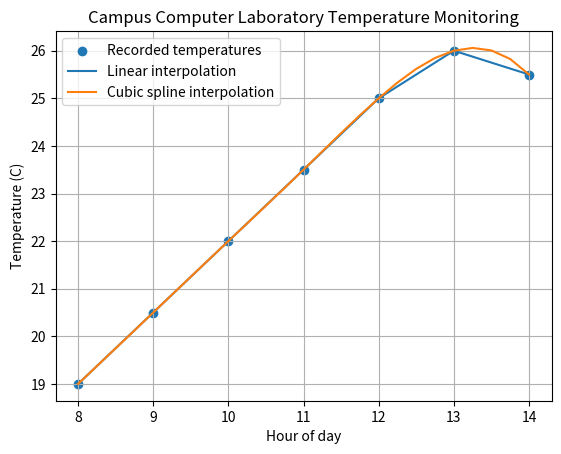

The script that saved this image:
import numpy as np
from scipy.interpolate import interp1d, CubicSpline
import matplotlib.pyplot as plt

# Hourly computer laboratory temperature readings
hours = np.array(
    [8, 9, 10, 11, 12, 13, 14],
    dtype=float
)

temperature = np.array(
    [19.0, 20.5, 22.0, 23.5, 25.0, 26.0, 25.5]
)

# Create interpolation functions
linear = interp1d(hours, temperature, kind="linear")
cubic = CubicSpline(hours, temperature)

# Generate estimates every 15 minutes
quarter_hour_times = np.arange(8, 14 + 0.25, 0.25)

linear_estimates = linear(quarter_hour_times)
cubic_estimates = cubic(quarter_hour_times)

# Display selected estimates
print("Campus Computer Laboratory Temperature Monitoring")
print()

for t in [8.25, 9.5, 10.75, 12.5, 13.75]:
    print(
        f"Time: {t:.2f} hours | "
        f"Linear: {float(linear(t)):.2f} C | "
        f"Cubic: {float(cubic(t)):.2f} C"
    )

# Plot the recorded readings and estimated temperatures
plt.scatter(
    hours,
    temperature,
    label="Recorded temperatures"
)

plt.plot(
    quarter_hour_times,
    linear_estimates,
    label="Linear interpolation"
)

plt.plot(
    quarter_hour_times,
    cubic_estimates,
    label="Cubic spline interpolation"
)

plt.xlabel("Hour of day")
plt.ylabel("Temperature (C)")
plt.title("Campus Computer Laboratory Temperature Monitoring")
plt.legend()
plt.grid(True)
plt.show()
